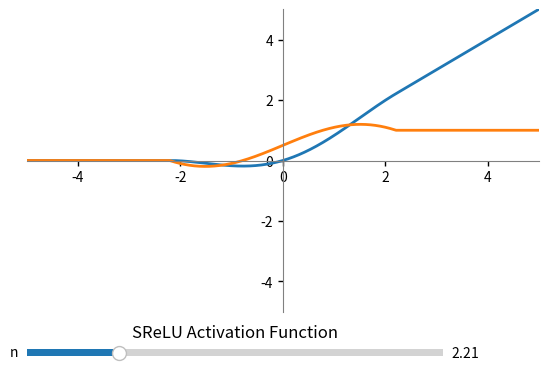

This chart was generated by the following Python code:
import matplotlib.pyplot as plt
import numpy as np
from matplotlib.widgets import Slider

# 初始参数
t_init = 2.21


def SReLU(x, t=2):
    a = (np.pi / 2) / t
    return np.where(x <= -t, 0, np.where(x <= t, x * (np.sin(a * x) + 1) / 2, x))


def SReLU_derivative(x, t=2):
    a = (np.pi / 2) / t
    return np.where(x <= -t, 0, np.where(x <= t, a * x * np.cos(a * x) / 2 + np.sin(a * x) / 2 + 1 / 2, 1))


# 创建图形和轴
fig, ax = plt.subplots()
plt.subplots_adjust(left=0.1, bottom=0.25)

# 初始数据
x = np.linspace(-10, 10, 4000)
y = SReLU(x, t_init)
y1 = SReLU_derivative(x, t_init)

line, = plt.plot(x, y, lw=2)
line1, = plt.plot(x, y1, lw=2)

# 调整轴，使原点居中
ax.spines['left'].set_position('zero')
ax.spines['left'].set_color('gray')
ax.spines['bottom'].set_position('zero')
ax.spines['bottom'].set_color('gray')
ax.spines['right'].set_color('none')
ax.spines['top'].set_color('none')

# 设置 y 轴的范围
ax.set_xlim(-5, 5)  # 根据需要调整范围
ax.set_ylim(-5, 5)  # 根据需要调整范围

# 添加滑块的轴
axcolor = 'lightgoldenrodyellow'
ax_t = plt.axes([0.1, 0.15, 0.65, 0.03], facecolor=axcolor)

# 创建滑块
s_t = Slider(ax_t, 'n', 1e-6, 10, valinit=t_init)


# 更新函数，响应滑块的变化
def update(val):
    t = s_t.val
    new_y = SReLU(x, t=t)
    new_y1 = SReLU_derivative(x, t=t)
    line.set_ydata(new_y)
    line1.set_ydata(new_y1)
    fig.canvas.draw_idle()


s_t.on_changed(update)
# 设置图形属性
ax.xaxis.set_ticks_position('bottom')
ax.yaxis.set_ticks_position('left')
ax.xaxis.set_tick_params(width=1)
ax.yaxis.set_tick_params(width=1)

plt.title("SReLU Activation Function")
plt.xlabel("x")
plt.ylabel("output")
plt.grid(True)

# 显示图形界面
plt.show()
